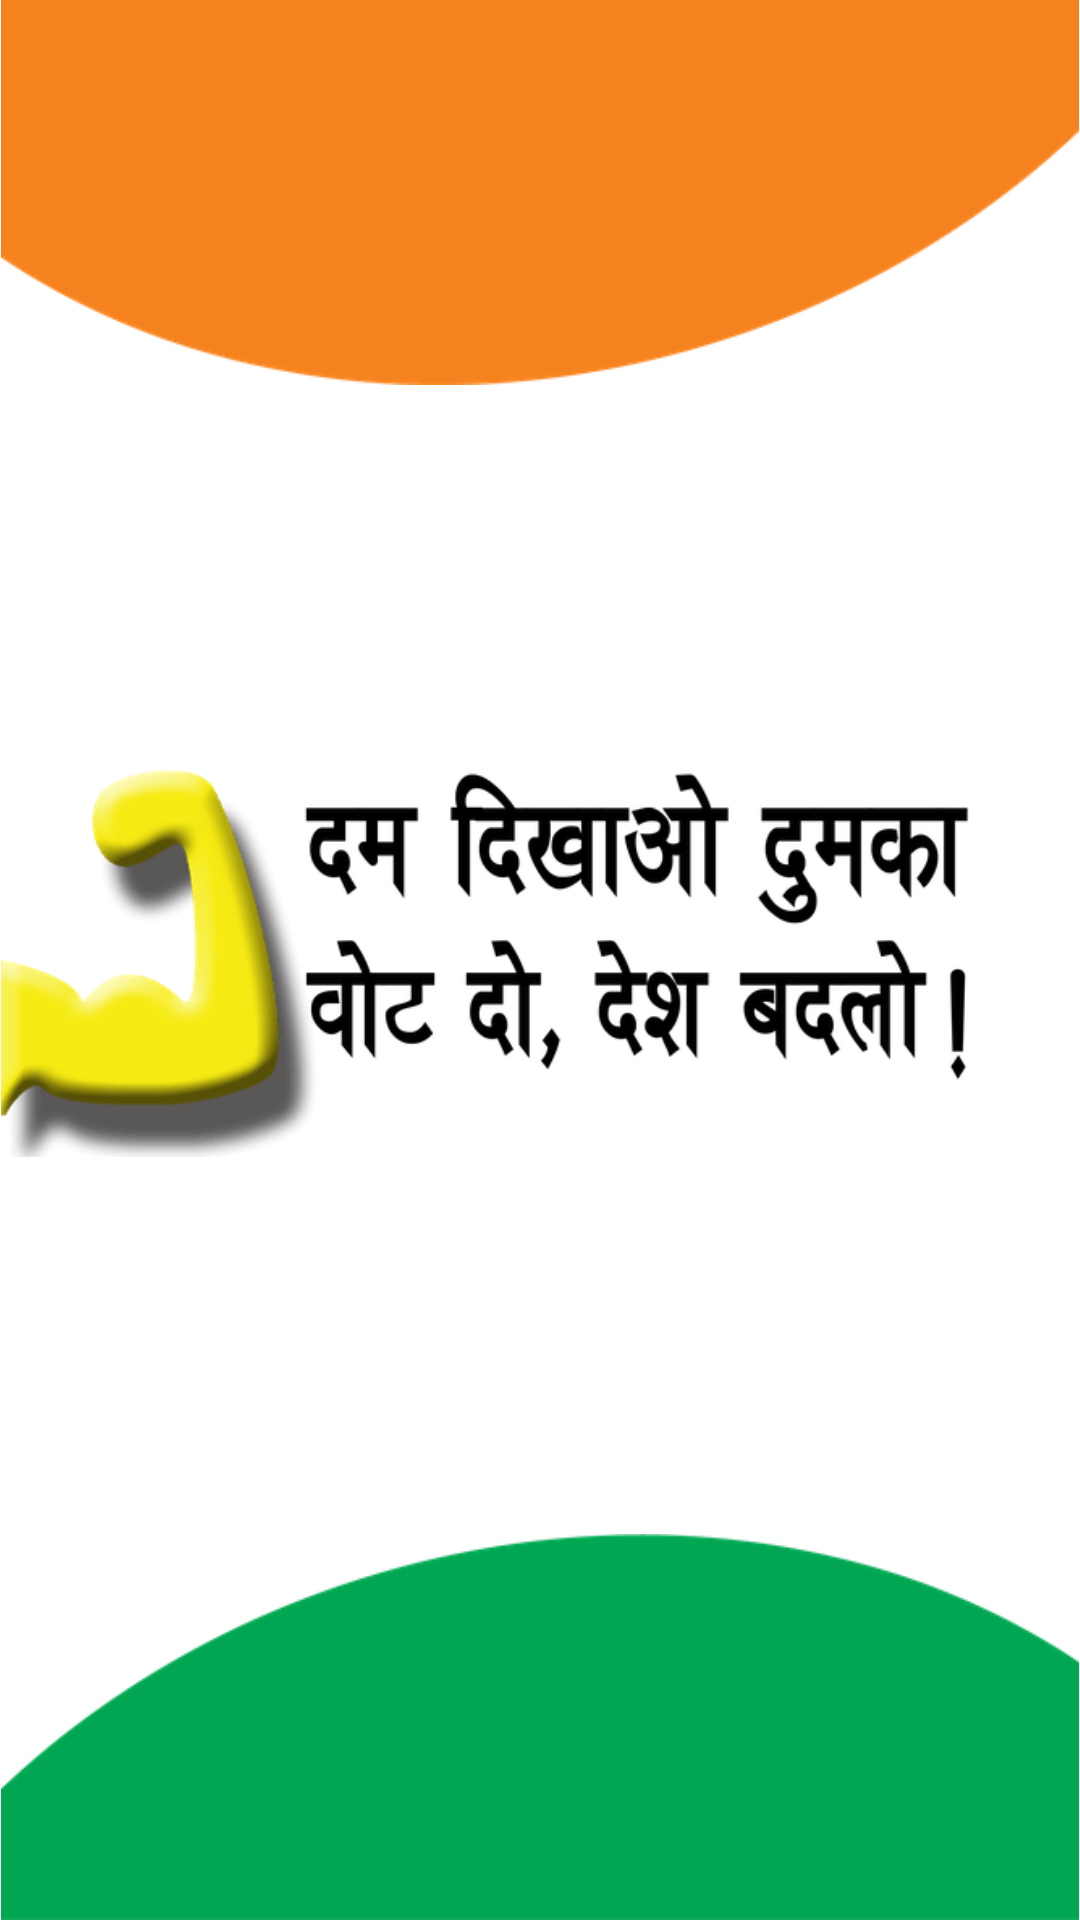

Here is an Android app screen rendered from its layout file. Give the layout XML and the strings, colors and styles it references.
<!-- AndroidManifest.xml: application theme AppTheme -->
<!-- res/layout/activity_splash.xml -->
<?xml version="1.0" encoding="utf-8"?>
<androidx.constraintlayout.widget.ConstraintLayout
        xmlns:android="http://schemas.android.com/apk/res/android"
        xmlns:app="http://schemas.android.com/apk/res-auto" xmlns:tools="http://schemas.android.com/tools"
        android:orientation="vertical"
        android:layout_width="match_parent"
        android:layout_height="match_parent"
        tools:context=".SplashActivity">

    <ImageView
            android:src="@drawable/top_splash"
            android:adjustViewBounds="true"
            android:layout_width="match_parent"
            android:layout_height="wrap_content"
            app:layout_constraintTop_toTopOf="parent"
            app:layout_constraintStart_toStartOf="parent"
            app:layout_constraintEnd_toEndOf="parent"
            android:id="@+id/imageView"/>

    <ImageView
            android:src="@drawable/bottom_splash"
            android:adjustViewBounds="true"
            android:layout_width="match_parent"
            android:layout_height="wrap_content"
            app:layout_constraintStart_toStartOf="parent"
            app:layout_constraintEnd_toEndOf="parent"
            app:layout_constraintBottom_toBottomOf="parent"/>

    <ImageView
            android:src="@drawable/logo_landscape_black"
            android:adjustViewBounds="true"
            android:layout_width="match_parent"
            android:layout_height="wrap_content"
            android:paddingRight="36dp"
            android:paddingEnd="36dp"
            app:layout_constraintEnd_toEndOf="parent"
            app:layout_constraintStart_toStartOf="parent"
            app:layout_constraintTop_toTopOf="parent"
            app:layout_constraintBottom_toBottomOf="parent"
            tools:ignore="RtlSymmetry"/>

</androidx.constraintlayout.widget.ConstraintLayout>
<!-- resources referenced by this layout -->
<resources>
  <!-- drawable bottom_splash: png bitmap (drawable, 2637 bytes) -->
  <!-- drawable logo_landscape_black: png bitmap (drawable, 21598 bytes) -->
  <!-- drawable top_splash: png bitmap (drawable, 2690 bytes) -->
  <style name="AppTheme" parent="Theme.MaterialComponents.Light.NoActionBar">
          
          <item name="colorPrimary">@color/colorPrimary</item>
          <item name="colorPrimaryDark">@color/colorPrimaryDark</item>
          <item name="colorAccent">@color/colorAccent</item>
      </style>
  <color name="colorPrimary">#004D80</color>
  <color name="colorPrimaryDark">#003780</color>
  <color name="colorAccent">#004D80</color>
</resources>
